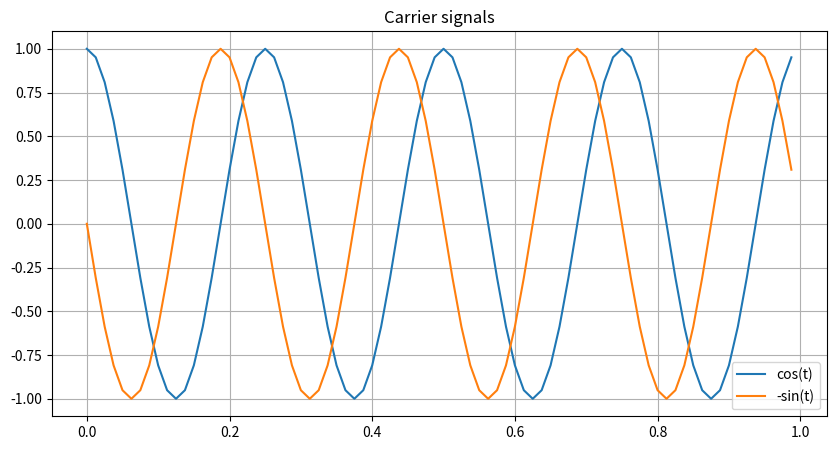
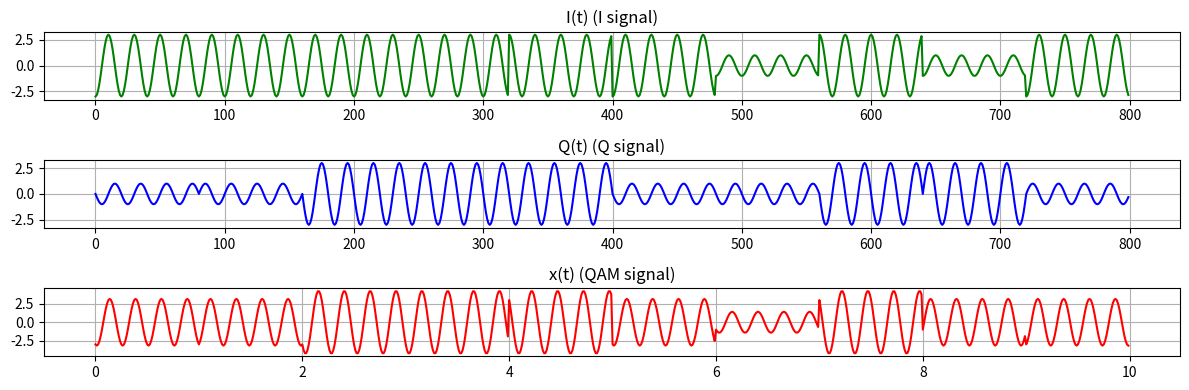
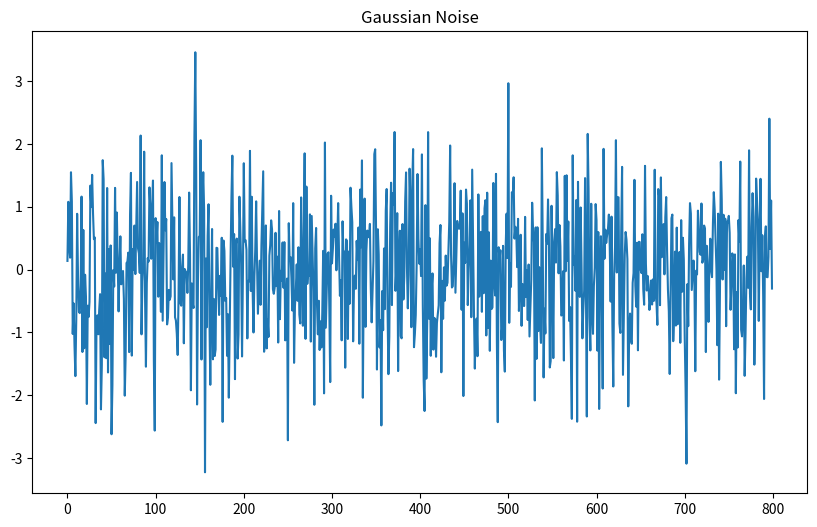
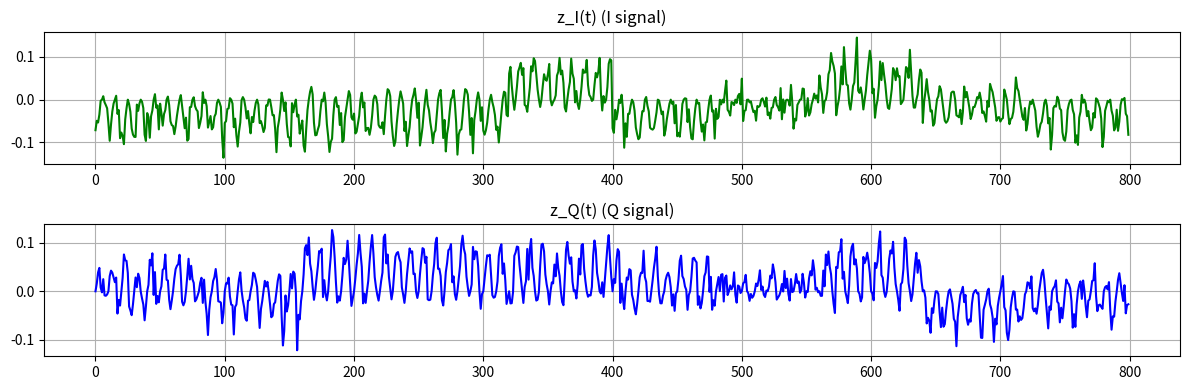
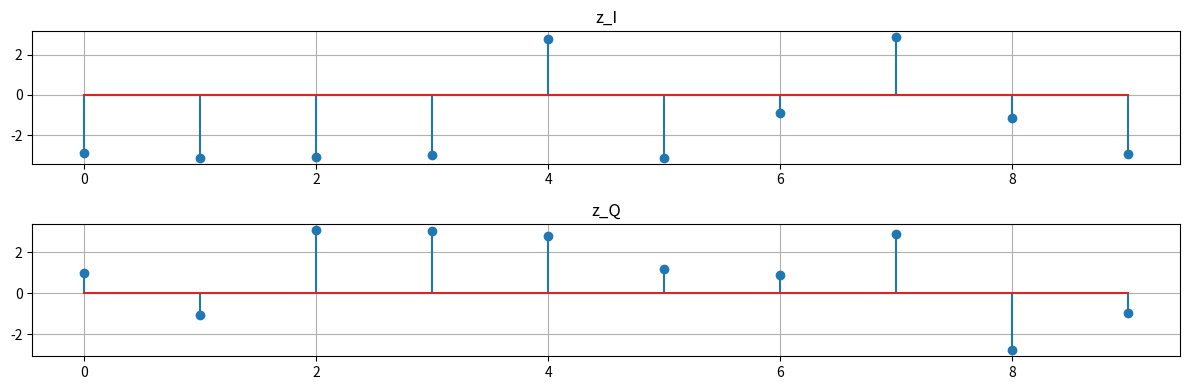
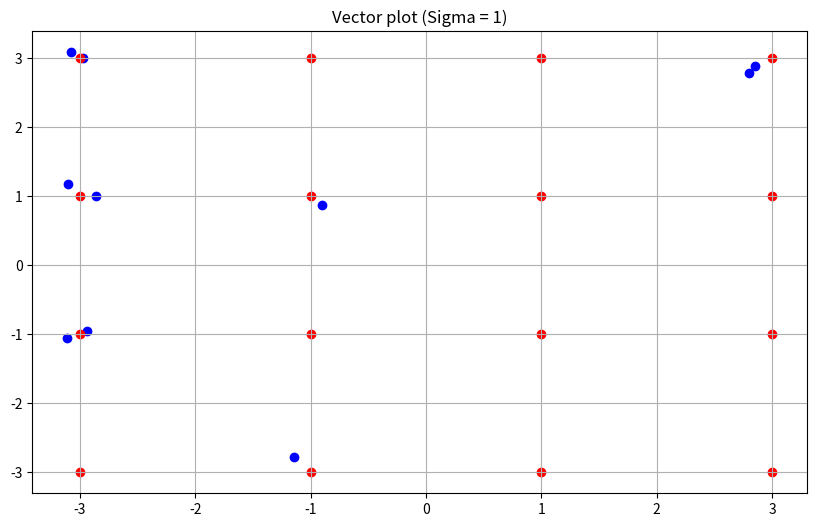

The matplotlib source for these figures, in order:
import numpy as np
import matplotlib.pyplot as plot
from matplotlib.animation import FuncAnimation, PillowWriter

Nsymb = 10
Nsamp = 20
M = 16
L = np.log2(M)
#1. Generate data bits
np.random.seed(86)
a_I = np.random.randint(0,4,Nsymb)
I = 2*a_I - (L-1)

np.random.seed(87)
a_Q = np.random.randint(0,4,Nsymb)
Q = 2*a_Q - (L-1)

print("a_I = ", a_I)
print("I = ", I)
print("a_Q = ", a_Q)
print("Q = ", Q)

f = 4
t = np.arange(0, 1, 1/(f*Nsamp))
cos_t = np.cos(2*np.pi*f*t)
sin_t = np.sin(2*np.pi*f*t)
plot.figure(figsize=(10, 5))
plot.plot(t, cos_t)
plot.plot(t, -1*sin_t)
plot.title("Carrier signals")
plot.legend(["cos(t)", "-sin(t)"])
plot.grid()
plot.show()

# Modulate

I_t=[]
Q_t=[]
for i in range(Nsymb):
   I_t.extend(I[i]*cos_t)
   Q_t.extend(-1*Q[i]*sin_t)

print("I = ", I)
print("Q = ", Q)

x_t = np.add(I_t, Q_t)

#  if(a[i]==1)
#    x_t.extend(cos_t)
#  else:
#    x_t.extend(-1*cos_t)

tt = np.arange(0, Nsymb, 1/(f*Nsamp))

fig, axes = plot.subplots(3,1, figsize = (12,4))
axes[0].plot(I_t, 'g')
axes[0].grid(True)
axes[0].set_title('I(t) (I signal)')
axes[1].plot(Q_t, 'b')
axes[1].grid(True)
axes[1].set_title('Q(t) (Q signal)')
axes[2].plot(tt, x_t, 'r')
axes[2].grid(True)
axes[2].set_title('x(t) (QAM signal)')
fig.tight_layout()
plot.show()

#  Generate Gaussian noise
mu = 0
sigma = 1
n_t = np.random.normal(mu, sigma, np.size(x_t))
plot.figure(figsize=(10, 6))
plot.plot(n_t)
plot.title("Gaussian Noise")
print("variance of noise = {:.3f}".format(np.var(n_t)))
plot.show()

# received signal
r_t = x_t + n_t

# Correlator

z_I = [ ]
z_I_tt = [ ]
z_Q=[ ]
z_Q_tt = [ ]

for i in range(Nsymb):
  z_I_t = np.multiply(r_t[i*f*Nsamp:(i+1)*f*Nsamp], cos_t)
  z_I_t = z_I_t/(f*Nsamp*0.5)
  z_I_t_out = sum(z_I_t)
  z_I_tt.extend(z_I_t)
  z_I.append(z_I_t_out)

  z_Q_t = np.multiply(r_t[i*f*Nsamp:(i+1)*f*Nsamp], -1*sin_t)
  z_Q_t = z_Q_t/(f*Nsamp*0.5)
  z_Q_t_out = sum(z_Q_t)
  z_Q_tt.extend(z_Q_t)
  z_Q.append(z_Q_t_out)
  
fig, axes = plot.subplots(2,1, figsize = (12,4))
axes[0].plot(z_I_tt, 'g')
axes[0].grid(True)
axes[0].set_title('z_I(t) (I signal)')
axes[1].plot(z_Q_tt, 'b')
axes[1].grid(True)
axes[1].set_title('z_Q(t) (Q signal)')
fig.tight_layout()
plot.show()

fig, axes = plot.subplots(2,1, figsize = (12,4))
axes[0].stem(z_I)
axes[0].grid(True)
axes[0].set_title('z_I')
axes[1].stem(z_Q)
axes[1].grid(True)
axes[1].set_title('z_Q')
fig.tight_layout()
plot.show()

print("z_I = ", [float("{:.3f}".format(i)) for i in z_I])
print("z_Q = ", [float("{:.3f}".format(i)) for i in z_Q])

plot.figure(figsize=(10,6))
plot.scatter(z_I, z_Q, color='b')
plot.scatter([3,3,3,3,1,1,1,1,-1,-1,-1,-1,-3,-3,-3,-3],[3,1,-1,-3, 3,1,-1,-3,3,1,-1,-3,3,1,-1,-3], color='r')
plot.title("Vector plot (Sigma = {0})".format(sigma))
plot.grid(True)
plot.show()

# Make decision
a_I_hat = [ ]
for zdata in z_I:
  if (zdata > 0):
    a_I_hat.append(1)
  else:
    a_I_hat.append(0)

a_Q_hat = [ ]
for zdata in z_Q:
  if (zdata > 0):
    a_Q_hat.append(1)
  else:
    a_Q_hat.append(0)

print("estimated data")
print("a_I_hat = ", a_I_hat)
print("a_Q_hat = ", a_Q_hat)

print("transmitted data")
print('a_I = ', a_I)
print('a_Q = ', a_Q)

# Calculate the bit error rate
err_num_1 = sum((a_I != a_I_hat))
print('err_num I = ', err_num_1)
err_num_2 = sum((a_Q != a_Q_hat))
print('err_num Q = ', err_num_2)

ber = (err_num_1 + err_num_2) / (2*Nsymb)
print('BER = ', ber)

'''# Create the constellation plot GIF
fig, ax = plot.subplots()  # Create a figure and axis
ax.set_xlim(-4, 4)  # Set the limits of the plot
ax.set_ylim(-4, 4)  # Set the limits of the plot
ax.set_xlabel('In-phase Component')  # Label
ax.set_ylabel('Quadrature Component')  # Label
ax.set_title('Constellation Diagram')  # Title
ax.grid(True)  # Show grid

# Red reference points at [1, 1], [1, -1], [-1, 1], and [-1, -1]
#ax.scatter([1, 1, -1, -1], [1, -1, 1, -1], color='r')  # Reference points
ax.scatter([1, 3, 1, 3, -1, -1, -3, -3, -1, -1, -3, -3, 1, 1, 3, 3], [1, 1, 3, 3, 1, 3, 1, 3, -1, -3, -1, -3, -1, -3, -1, -3], color='r')  # Reference points

# Scatter plot for the in-phase and quadrature components
scatter, = ax.plot([], [], 'bo')  # Blue dots

def update(frame):  # Update function for the animation
    scatter.set_data(z_I[:frame], z_Q[:frame])  # Update the scatter plot
    return scatter,  # Return the updated plot

# Animate and save as animated GIF
ani = FuncAnimation(fig, update, frames=(Nsymb//2), blit=True, interval=10)  # frames = length of GIF, interval = time between frames in milliseconds

ani.save('QAM_constellation.gif', writer=PillowWriter(fps=(Nsymb // 4)))  # Save as animated GIF, fps = frames per second'''